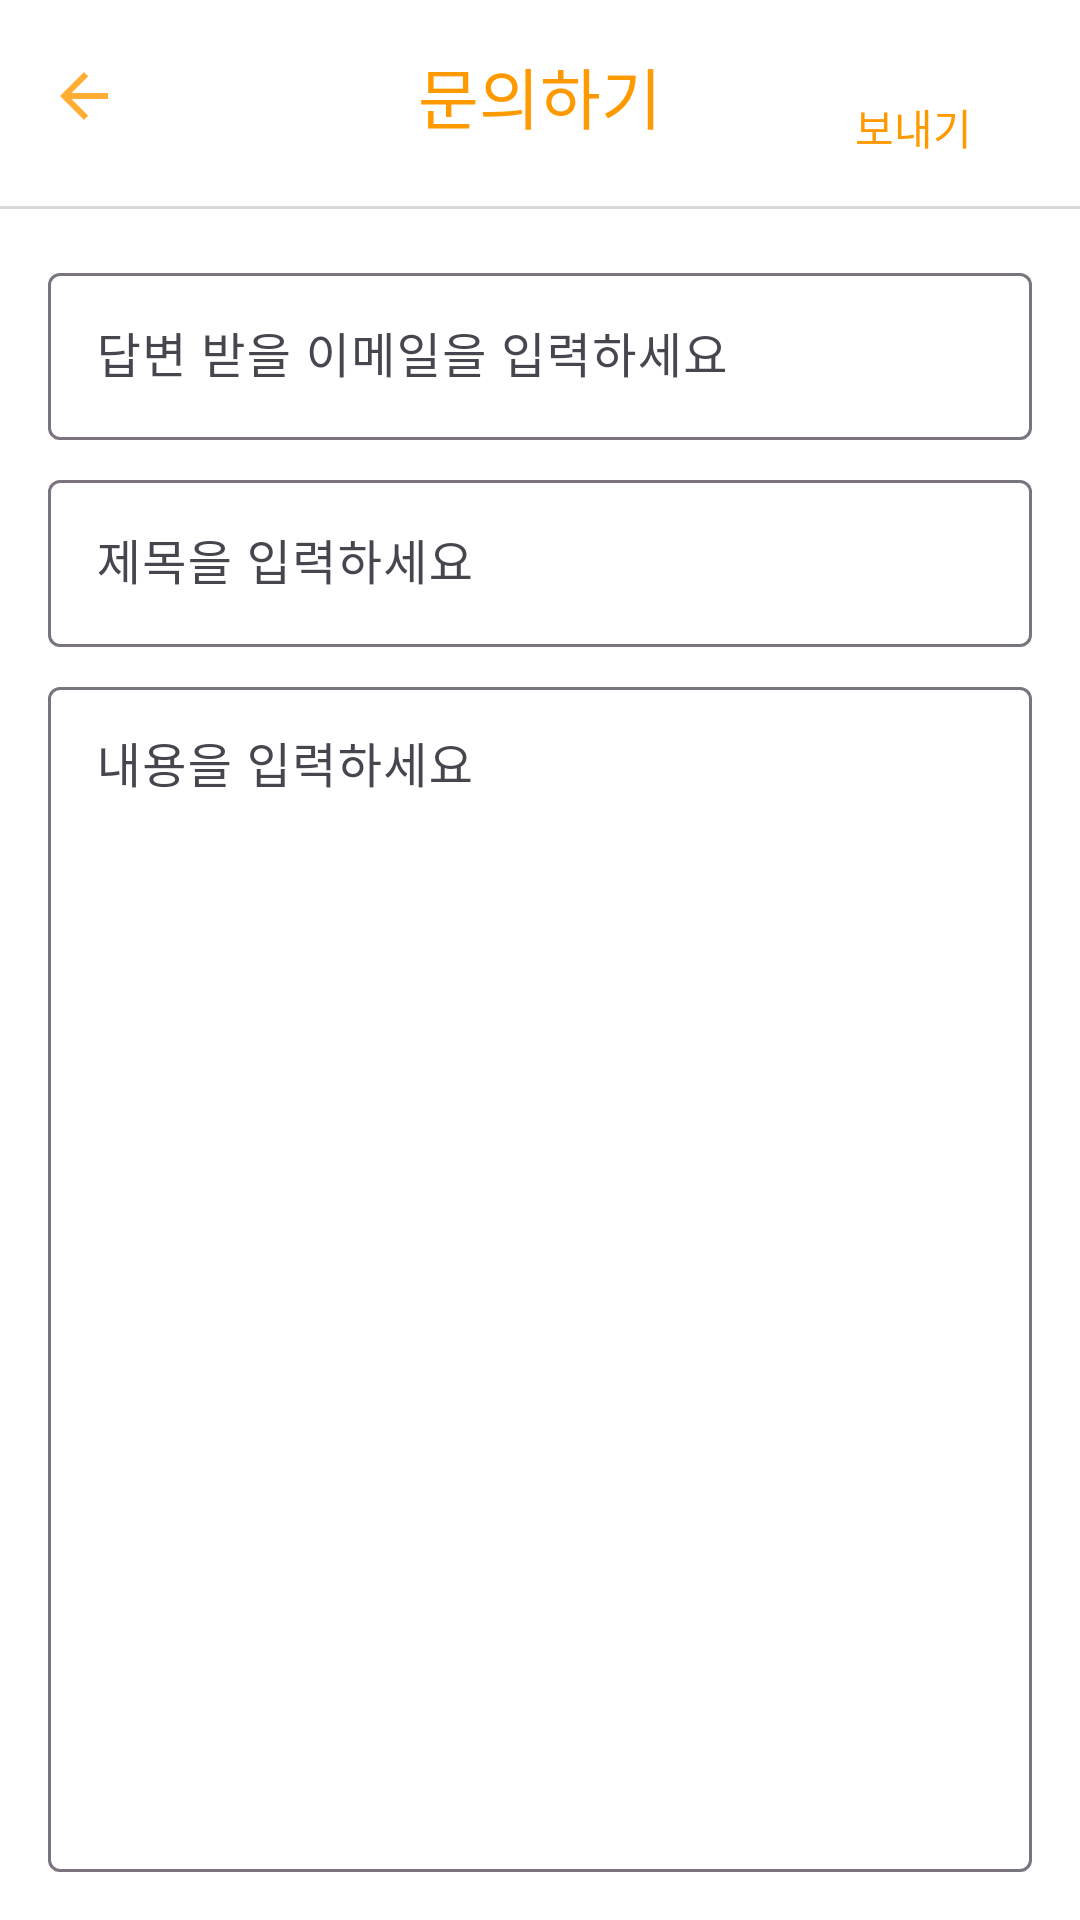

Reconstruct the res/layout file that produces this screen, plus the resources it refers to.
<!-- AndroidManifest.xml: application theme Theme.TpWalkTheHood -->
<!-- res/layout/activity_contactus.xml -->
<?xml version="1.0" encoding="utf-8"?>
<LinearLayout xmlns:android="http://schemas.android.com/apk/res/android"
    xmlns:app="http://schemas.android.com/apk/res-auto"
    xmlns:tools="http://schemas.android.com/tools"
    android:layout_width="match_parent"
    android:layout_height="match_parent"
    android:orientation="vertical"
    android:background="@color/white"
    tools:context=".tab5.ContactusActivity">

    <RelativeLayout
        android:layout_width="match_parent"
        android:layout_height="wrap_content">
        <com.google.android.material.appbar.MaterialToolbar
            android:id="@+id/toolbar"
            android:layout_width="match_parent"
            android:layout_height="wrap_content"
            app:navigationIcon="@drawable/icon_back"
            app:titleTextAppearance="@style/title"
            app:titleTextColor="#FF9900"
            app:title="문의하기"
            app:titleCentered="true"/>

        <TextView
            android:id="@+id/btn_send"
            android:layout_width="wrap_content"
            android:layout_height="wrap_content"
            android:fontFamily="@font/hanbit"
            android:text="보내기"
            android:padding="16dp"
            android:textColor="#FF9900"
            android:layout_alignParentRight="true"
            android:layout_marginTop="16dp"
            android:layout_marginRight="20dp"/>

    </RelativeLayout>

    <View
        android:layout_width="match_parent"
        android:layout_height="1dp"
        android:background="#D9D9D9"
        android:layout_below="@id/toolbar"/>

    <LinearLayout
        android:layout_width="match_parent"
        android:layout_height="match_parent"
        android:orientation="vertical"
        android:padding="16dp">

        <com.google.android.material.textfield.TextInputLayout
            android:id="@+id/input_contactus_email"
            android:layout_width="match_parent"
            android:layout_height="wrap_content"
            android:hint="답변 받을 이메일을 입력하세요"
            android:layout_marginBottom="8dp">
            <com.google.android.material.textfield.TextInputEditText
                android:layout_width="match_parent"
                android:layout_height="wrap_content"
                android:inputType="text"/>
        </com.google.android.material.textfield.TextInputLayout>

        <com.google.android.material.textfield.TextInputLayout
            android:id="@+id/input_contactus_title"
            android:layout_width="match_parent"
            android:layout_height="wrap_content"
            android:hint="제목을 입력하세요"
            android:layout_marginBottom="8dp">
            <com.google.android.material.textfield.TextInputEditText
                android:layout_width="match_parent"
                android:layout_height="wrap_content"
                android:inputType="text"/>
        </com.google.android.material.textfield.TextInputLayout>

        <com.google.android.material.textfield.TextInputLayout
            android:id="@+id/input_contactus_text"
            android:layout_width="match_parent"
            android:layout_height="0dp"
            android:layout_weight="1"
            android:hint="내용을 입력하세요">
            <com.google.android.material.textfield.TextInputEditText
                android:layout_width="match_parent"
                android:layout_height="match_parent"
                android:gravity="top"
                android:inputType="textMultiLine"/>
        </com.google.android.material.textfield.TextInputLayout>

    </LinearLayout>

</LinearLayout>
<!-- resources referenced by this layout -->
<resources>
  <!-- drawable icon_back (drawable-anydpi) -->
  <vector xmlns:android="http://schemas.android.com/apk/res/android"
      android:width="24dp"
      android:height="24dp"
      android:viewportWidth="24"
      android:viewportHeight="24"
      android:tint="#FF9900"
      android:alpha="0.8"
      android:autoMirrored="true">
    <path
        android:fillColor="@android:color/white"
        android:pathData="M20,11H7.83l5.59,-5.59L12,4l-8,8 8,8 1.41,-1.41L7.83,13H20v-2z"/>
  </vector>
  <style name="title">
          <item name="fontFamily">@font/hanbit</item>
          <item name="android:textSize">22sp</item>
      </style>
  <style name="Theme.TpWalkTheHood" parent="Base.Theme.TpWalkTheHood" />
  <style name="Base.Theme.TpWalkTheHood" parent="Theme.Material3.DayNight.NoActionBar">
          
          
      </style>
  <!-- not gathered from this repository: default colours our renderer supplied (Android Studio template values) -->
  <color name="white">#FFFFFFFF</color>
</resources>
